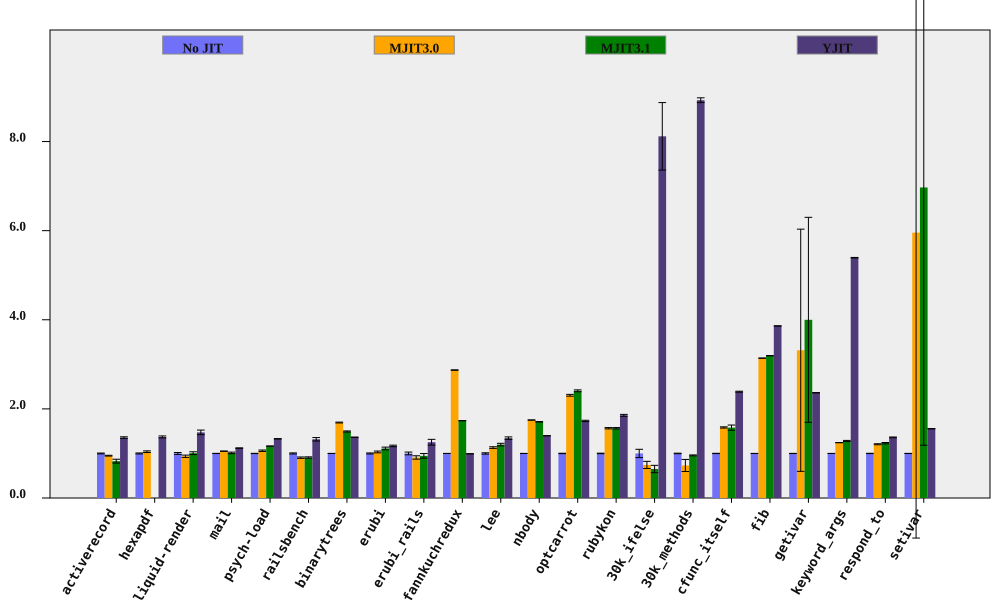

The data file committed next to this chart (first rows):
bench, No JIT (ms), No JIT RSD, MJIT3.0 (ms), MJIT3.0 RSD, MJIT3.1 (ms), MJIT3.1 RSD, YJIT (ms), YJIT RSD, MJIT3.0 spd, MJIT3.0 spd RSD, MJIT3.1 spd, MJIT3.1 spd RSD, YJIT spd, YJIT spd RSD, % in YJIT
activerecord, 142.8, 0.8887, 150.4, 0.2729, 172.7, 5.131, 105.4, 1.032, 0.9498, 0.9296, 0.8273, 5.207, 1.355, 1.362, 81.84
hexapdf, 2822, 1.086, 2715, 1.389, , , 2059, 1.215, 1.039, 1.764, , , 1.37, 1.63, 81.74
liquid-render, 165.6, 2.106, 176.8, 1.791, 164.6, 2.316, 112.4, 2.769, 0.9367, 2.765, 1.006, 3.131, 1.473, 3.479, 84.99
mail, 155.9, 0.2164, 148.4, 0.1808, 154, 1.716, 139.2, 0.3458, 1.051, 0.282, 1.012, 1.73, 1.12, 0.4079, 99.03
psych-load, 2157, 0.2841, 2034, 1.504, 1852, 0.2035, 1624, 0.1076, 1.06, 1.53, 1.164, 0.3494, 1.328, 0.3037, 82.03
railsbench, 2715, 1.23, 2998, 1.184, 2990, 1.226, 2060, 2.648, 0.9053, 1.707, 0.9079, 1.737, 1.318, 2.92, 81.8
binarytrees, 394.7, 0.1593, 233, 0.5276, 264.4, 0.8141, 289.5, 0.2401, 1.694, 0.5511, 1.493, 0.8296, 1.364, 0.2882, 84.27
erubi, 425.6, 1.119, 411.7, 1.602, 382.7, 2.399, 364.1, 0.9635, 1.034, 1.954, 1.112, 2.647, 1.169, 1.477, 100
erubi_rails, 25.55, 3.053, 28.08, 2.832, 27.02, 4.609, 20.41, 4.156, 0.9098, 4.164, 0.9456, 5.529, 1.252, 5.157, 83.82
fannkuchredux, 5620, 0.09779, 1957, 0.1545, 3239, 0.03307, 5665, 0.05187, 2.871, 0.1828, 1.735, 0.1032, 0.9921, 0.1107, 0.01501
lee, 1035, 1.495, 913.8, 0.6461, 863.3, 1.915, 770, 1.429, 1.132, 1.629, 1.198, 2.429, 1.344, 2.068, 99.94
nbody, 101.8, 0.09037, 58.19, 0.07308, 59.53, 0.2557, 72.83, 0.08536, 1.75, 0.1162, 1.71, 0.2712, 1.398, 0.1243, 100
optcarrot, 5174, 0.4571, 2244, 0.7481, 2151, 0.7707, 2991, 0.7146, 2.306, 0.8767, 2.405, 0.896, 1.73, 0.8483, 96.13
rubykon, 10491, 0.633, 6699, 0.6943, 6704, 0.8119, 5654, 0.9561, 1.566, 0.9396, 1.565, 1.03, 1.856, 1.147, 99.67
30k_ifelse, 2514, 9.319, 3387, 5.575, 3862, 8.498, 309.7, 0.4868, 0.7422, 10.86, 0.6509, 12.61, 8.117, 9.331, 100
30k_methods, 6693, 0.5963, 9165, 18.53, 7001, 0.9681, 749.7, 0.05345, 0.7303, 18.54, 0.956, 1.137, 8.928, 0.5987, 100
cfunc_itself, 90.73, 0.3408, 57.3, 0.8068, 57.45, 3.678, 38.03, 0.2949, 1.583, 0.8759, 1.579, 3.694, 2.386, 0.4507, 100
fib, 201.1, 0.02348, 64.09, 0.1239, 62.98, 0.05954, 52.08, 0.04658, 3.139, 0.1261, 3.194, 0.064, 3.862, 0.05216, 100
getivar, 83.76, 0.1676, 25.26, 81.96, 20.94, 57.52, 35.46, 0.03348, 3.316, 81.96, 3.999, 57.52, 2.362, 0.1709, 99.37
keyword_args, 239.2, 0.06339, 192.6, 0.1589, 186.8, 0.9317, 44.36, 0.09885, 1.242, 0.1711, 1.281, 0.9338, 5.393, 0.1174, 100
respond_to, 225.8, 0.3514, 187.2, 0.8872, 183.4, 1.169, 165.9, 0.5052, 1.206, 0.9542, 1.231, 1.221, 1.361, 0.6154, 100
setivar, 63.71, 0.2019, 10.7, 115.1, 9.142, 83.02, 40.98, 0.1267, 5.956, 115.1, 6.969, 83.02, 1.555, 0.2384, 99.62
